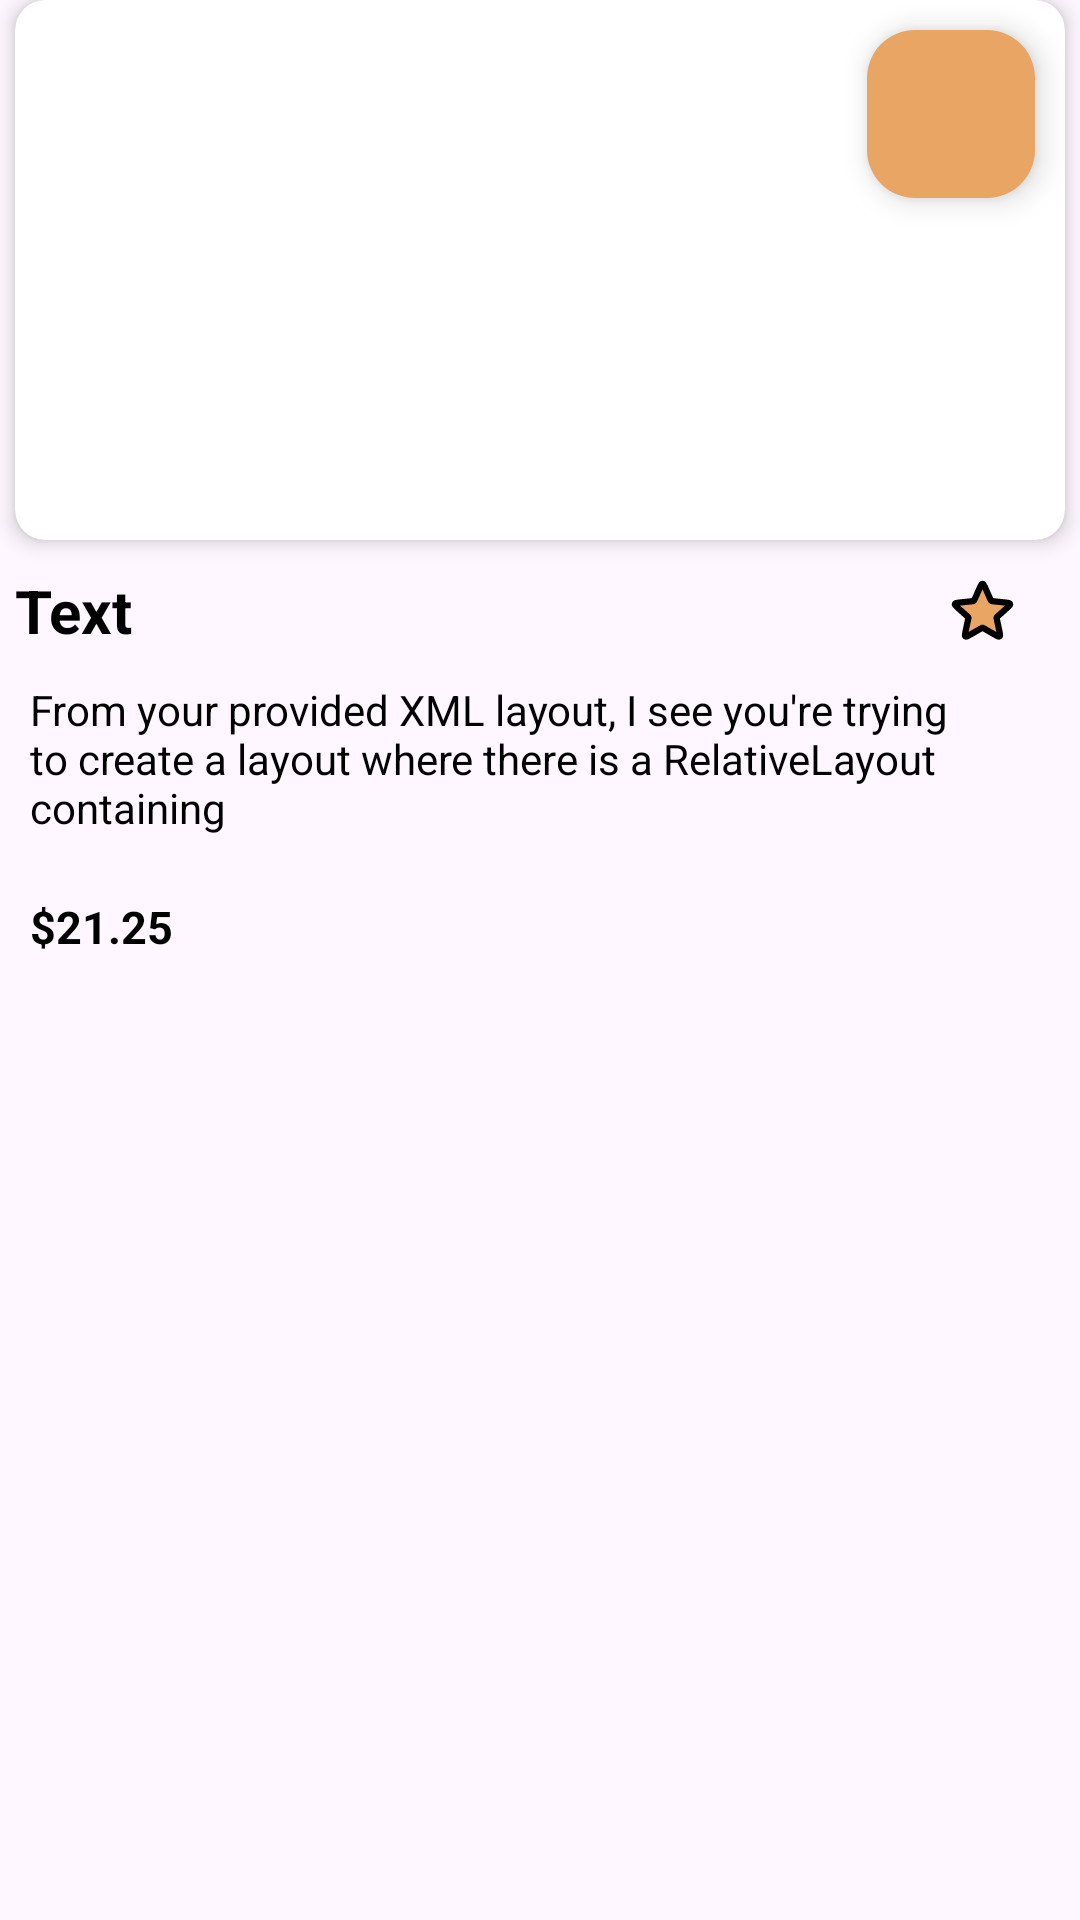

Produce the Android XML layout that renders to this screen, including the resource entries it uses.
<!-- AndroidManifest.xml: application theme Base.Theme.Food_App -->
<!-- res/layout/recycle_view_recommend.xml -->
<?xml version="1.0" encoding="utf-8"?>
<LinearLayout xmlns:android="http://schemas.android.com/apk/res/android"
    xmlns:app="http://schemas.android.com/apk/res-auto"
    android:layout_width="match_parent"
    android:layout_height="wrap_content"
    android:orientation="vertical">

    <androidx.cardview.widget.CardView
        android:layout_width="match_parent"
        android:layout_height="wrap_content"
     android:layout_marginHorizontal="5dp"
        app:cardCornerRadius="10dp"
        app:cardElevation="4dp">

        <RelativeLayout
            android:id="@+id/relativeLayout"
            android:layout_width="match_parent"
            android:layout_height="180dp"
            android:orientation="horizontal">

            <ImageView
                android:id="@+id/item_image"
                android:layout_width="match_parent"
                android:layout_height="match_parent"
                android:scaleType="centerCrop"
                android:src="@drawable/background" />


            <com.google.android.material.floatingactionbutton.FloatingActionButton
                android:id="@+id/btn_floating"
                android:layout_width="wrap_content"
                android:layout_height="wrap_content"
                android:layout_alignParentEnd="true"
                android:layout_marginTop="10dp"
                android:layout_marginEnd="10dp"
                android:backgroundTint="@color/endcolorgradient"
                android:src="@drawable/plus_svgrepo_com" />

        </RelativeLayout>


    </androidx.cardview.widget.CardView>

    <LinearLayout
        android:layout_width="match_parent"
        android:layout_height="wrap_content"
        android:layout_marginTop="10dp"
        android:orientation="vertical"
        android:layout_marginEnd="10dp"
        >

        <LinearLayout
            android:layout_width="match_parent"
            android:layout_height="wrap_content"
            android:orientation="horizontal">

            <TextView
                android:id="@+id/txt_Tital"
                android:layout_width="0dp"
                android:layout_height="wrap_content"
                android:layout_weight="1"
                android:text="Text"
                android:textSize="20dp"
                android:layout_marginStart="5dp"
                android:textColor="?attr/colorOnBackground"
                android:textStyle="bold" />
            
            <ImageView
                android:layout_width="25dp"
                android:layout_height="25dp"
                android:src="@drawable/star_svgrepo_com"
                android:layout_gravity="center"/>

            <TextView
                android:id="@+id/txt_Rating"
                android:layout_width="wrap_content"
                android:layout_height="wrap_content"
                android:layout_marginEnd="10dp"
                android:gravity="end"
                android:textColor="?attr/colorOnBackground"

                />

        </LinearLayout>
        
        <LinearLayout
            android:layout_width="match_parent"
            android:layout_height="wrap_content"
            android:layout_marginTop="10dp"
            android:layout_marginStart="10dp"
            android:orientation="vertical">

            <TextView
                android:id="@+id/txt_Description"
                android:layout_width="match_parent"
                android:layout_height="wrap_content"
                android:text="@string/string_example"
                android:textColor="?attr/colorOnBackground"/>


        </LinearLayout>

        <LinearLayout
            android:layout_width="match_parent"
            android:layout_height="wrap_content"
            android:layout_marginTop="20dp"
            android:layout_marginStart="10dp"
            android:orientation="horizontal">

            <TextView
                android:id="@+id/txt_Price"
                android:layout_width="match_parent"
                android:layout_height="wrap_content"
                android:textColor="?attr/colorOnBackground"
                android:text="$21.25"
                android:textStyle="bold"
                android:textSize="15sp"/>

        </LinearLayout>


    </LinearLayout>


</LinearLayout>
<!-- resources referenced by this layout -->
<resources>
  <color name="endcolorgradient">#e8a564</color>
  <!-- drawable star_svgrepo_com (drawable) -->
  <vector xmlns:android="http://schemas.android.com/apk/res/android"
      android:width="800dp"
      android:height="800dp"
      android:viewportWidth="24"
      android:viewportHeight="24">
    <path
        android:pathData="M11.269,4.411C11.501,3.892 11.616,3.632 11.778,3.552C11.918,3.483 12.082,3.483 12.222,3.552C12.383,3.632 12.499,3.892 12.731,4.411L14.575,8.548C14.643,8.702 14.677,8.778 14.73,8.837C14.777,8.889 14.834,8.931 14.898,8.959C14.97,8.991 15.054,9 15.221,9.018L19.726,9.493C20.291,9.553 20.574,9.583 20.7,9.711C20.809,9.823 20.86,9.98 20.837,10.134C20.811,10.312 20.6,10.502 20.177,10.883L16.813,13.915C16.688,14.028 16.625,14.084 16.586,14.153C16.551,14.213 16.529,14.281 16.521,14.35C16.513,14.429 16.531,14.511 16.566,14.676L17.505,19.106C17.623,19.663 17.682,19.941 17.599,20.1C17.526,20.239 17.393,20.335 17.239,20.361C17.062,20.392 16.816,20.25 16.323,19.965L12.399,17.702C12.254,17.618 12.181,17.576 12.104,17.56C12.035,17.545 11.964,17.545 11.896,17.56C11.818,17.576 11.746,17.618 11.6,17.702L7.677,19.965C7.184,20.25 6.938,20.392 6.76,20.361C6.606,20.335 6.473,20.239 6.401,20.1C6.317,19.941 6.376,19.663 6.494,19.106L7.434,14.676C7.469,14.511 7.486,14.429 7.478,14.35C7.471,14.281 7.449,14.213 7.414,14.153C7.374,14.084 7.312,14.028 7.187,13.915L3.822,10.883C3.4,10.502 3.189,10.312 3.163,10.134C3.14,9.98 3.191,9.823 3.3,9.711C3.426,9.583 3.709,9.553 4.274,9.493L8.778,9.018C8.946,9 9.029,8.991 9.101,8.959C9.165,8.931 9.223,8.889 9.269,8.837C9.322,8.778 9.357,8.702 9.425,8.548L11.269,4.411Z"
        android:strokeLineJoin="round"
        android:strokeWidth="2"
        android:fillColor="@color/endcolorgradient"
        android:strokeColor="#000000"
        android:strokeLineCap="round"/>
  </vector>
  <string name="string_example">From your provided XML layout, I see you\'re trying to create a layout where there is a RelativeLayout containing</string>
  <style name="Base.Theme.Food_App" parent="Theme.Material3.DayNight.NoActionBar">
          
          
          <item name="colorOnBackground">#000000</item> 
      </style>
</resources>
